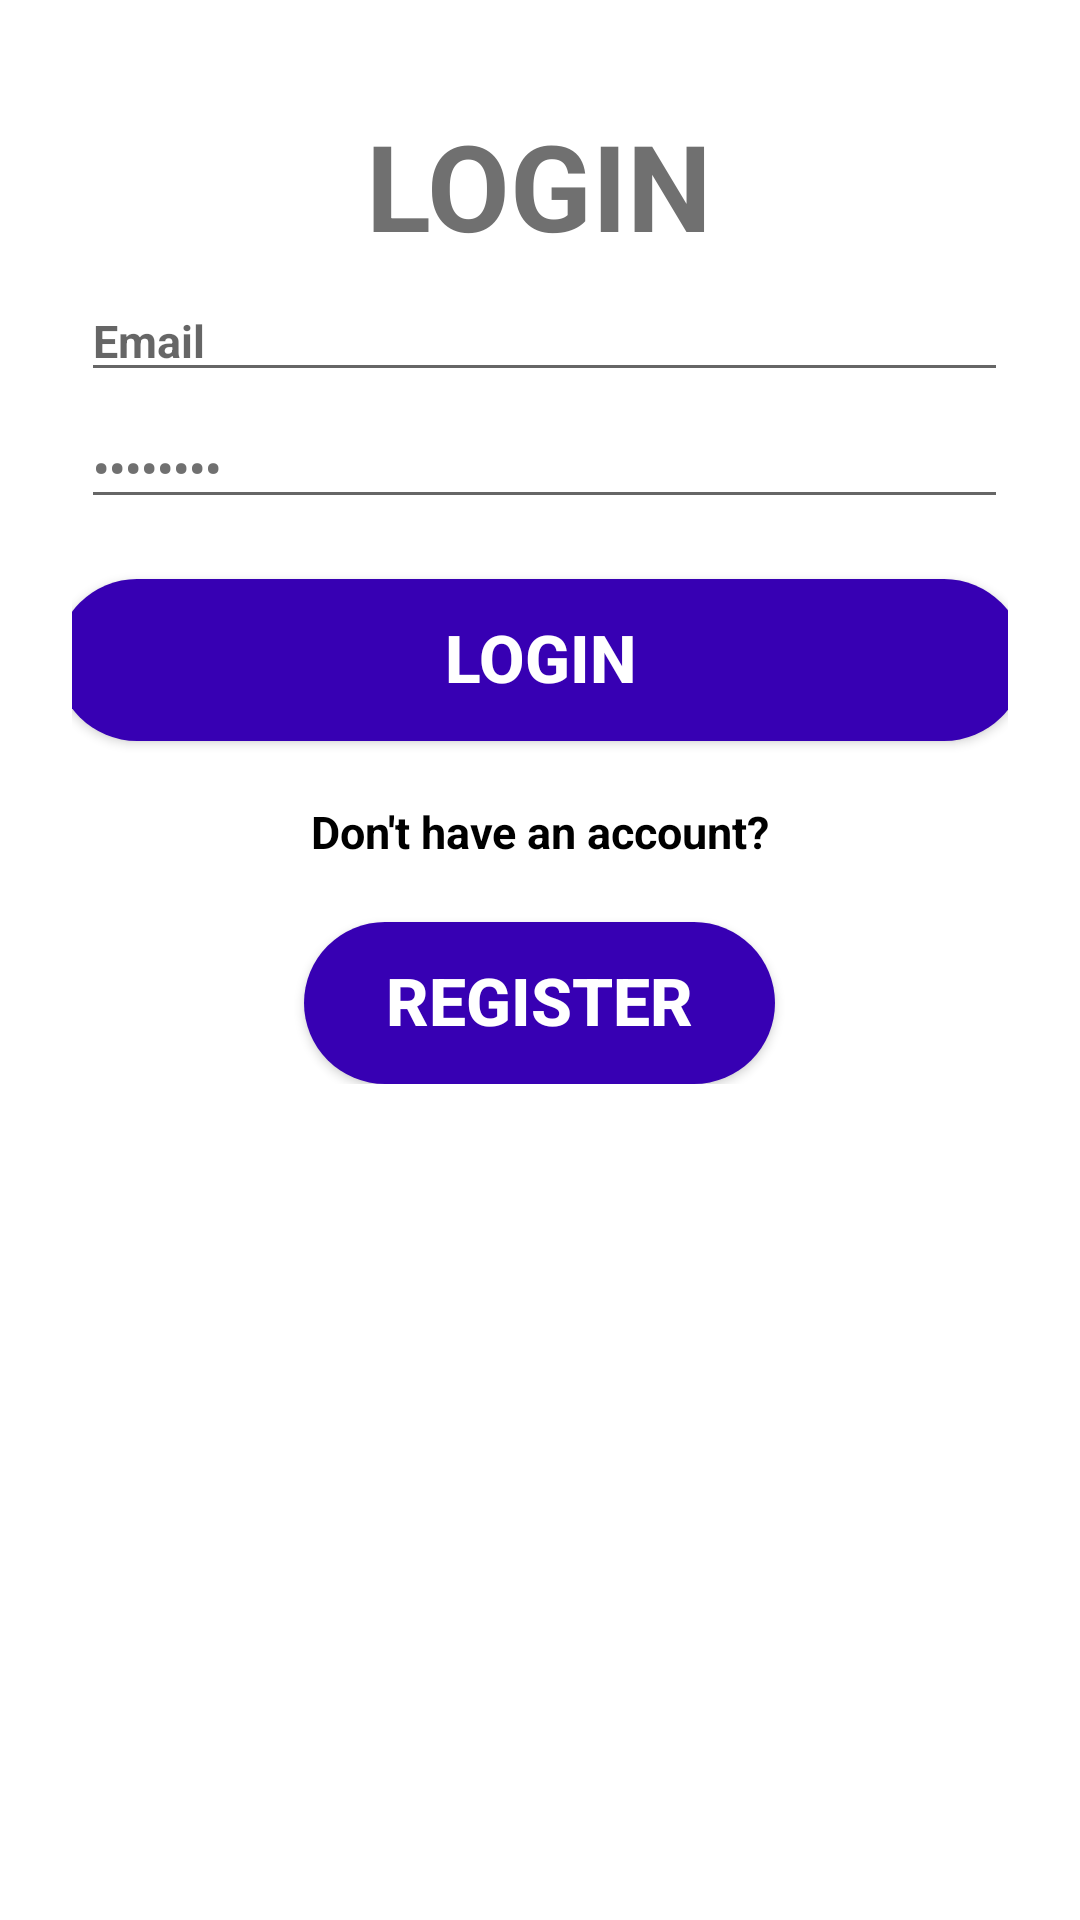

Here is an Android app screen rendered from its layout file. Give the layout XML and the strings, colors and styles it references.
<!-- AndroidManifest.xml: application theme Theme.CleanCity -->
<!-- res/layout/activity_login.xml -->
<?xml version="1.0" encoding="utf-8"?>
<LinearLayout
    xmlns:android="http://schemas.android.com/apk/res/android"
    android:layout_width="match_parent"
    android:layout_height="match_parent"
    android:background="@color/white"
    android:focusableInTouchMode="true"
    android:orientation="vertical">
    
    <LinearLayout
        style="@style/linearVerticalParent"
        android:layout_marginStart="24dp"
        android:layout_marginEnd="24dp"
        android:layout_marginTop="35dp">

        <TextView
            style="@style/PageTitleText"
            android:layout_gravity="center"
            android:gravity="center"
            android:text="@string/login_text"/>

        <EditText
            android:id="@+id/loginEmail"
            style="@style/editProfileText"
            android:hint="@string/email_text"
            android:importantForAutofill="no"
            android:inputType="textEmailAddress"
            android:maxLines="1"/>

        <EditText
            android:id="@+id/loginPassword"
            style="@style/editProfileText"
            android:text="@string/password_text"
            android:importantForAutofill="no"
            android:inputType="textPassword"
            android:maxLines="1" />

        <androidx.appcompat.widget.AppCompatButton
            android:id="@+id/loginSubmitButton"
            style="@style/mediumRoundButton"
            android:layout_width="323dp"
            android:layout_gravity="center"
            android:layout_marginTop="20dp"
            android:gravity="center"
            android:onClick="performButtonFunctionalities"
            android:text="@string/login_text" />

        <TextView
            style="@style/loginText"
            android:layout_width="match_parent"
            android:layout_height="wrap_content"
            android:layout_marginTop="20dp"
            android:gravity="center"
            android:text="@string/no_account_text" />

        <androidx.appcompat.widget.AppCompatButton
            android:id="@+id/registerRedirectButton"
            style="@style/mediumRoundButton"
            android:layout_width="157dp"
            android:layout_gravity="center"
            android:layout_marginTop="20dp"
            android:gravity="center"
            android:onClick="performButtonFunctionalities"
            android:text="@string/register_text" />

    </LinearLayout>
    
</LinearLayout>
<!-- resources referenced by this layout -->
<resources>
  <color name="white">#FFFFFFFF</color>
  <string name="email_text">Email</string>
  <string name="login_text">Login</string>
  <string name="no_account_text">Don\'t have an account?</string>
  <string name="password_text">Password</string>
  <string name="register_text">Register</string>
  <style name="PageTitleText" parent="viewParent">
          <item name="android:textColor">@color/containerColor</item>
          <item name="android:textSize">40sp</item>
          <item name="android:textStyle">bold</item>
          <item name="android:textAllCaps">true</item>
      </style>
  <style name="editProfileText" parent="parent">
          <item name="android:textSize">15sp</item>
          <item name="android:textColor">@color/containerColor</item>
          <item name="android:textStyle">bold</item>
          <item name="android:textAllCaps">true</item>
          <item name="android:layout_marginTop">5dp</item>
          <item name="android:layout_marginLeft">3dp</item>
      </style>
  <style name="linearVerticalParent" parent="parent">
          <item name="android:orientation">vertical</item>
      </style>
  <style name="loginText" parent="parent">
          <item name="android:textColor">@color/black</item>
          <item name="android:textSize">15sp</item>
          <item name="android:textStyle">bold</item>
      </style>
  <style name="mediumRoundButton" parent="viewParent">
          <item name="android:background">@drawable/selectable_clean_button</item>
          <item name="android:textColor">@color/white</item>
          <item name="android:textSize">22sp</item>
          <item name="android:textStyle">bold</item>
          <item name="android:textAllCaps">true</item>
      </style>
  <style name="Theme.CleanCity" parent="Theme.MaterialComponents.DayNight.DarkActionBar">
          
          <item name="colorPrimary">@color/purple_500</item>
          <item name="colorPrimaryVariant">@color/purple_700</item>
          <item name="colorOnPrimary">@color/white</item>
          
          <item name="colorSecondary">@color/teal_200</item>
          <item name="colorSecondaryVariant">@color/teal_700</item>
          <item name="colorOnSecondary">@color/black</item>
          
          <item name="android:statusBarColor" tools:targetApi="l">?attr/colorPrimaryVariant</item>
          
      </style>
  <style name="viewParent">
          <item name="android:layout_width">wrap_content</item>
          <item name="android:layout_height">wrap_content</item>
      </style>
  <color name="containerColor">#707070</color>
  <style name="parent">
          <item name="android:layout_width">match_parent</item>
          <item name="android:layout_height">wrap_content</item>
      </style>
  <color name="black">#FF000000</color>
  <!-- drawable selectable_clean_button (drawable) -->
  <?xml version="1.0" encoding="utf-8"?>
  <selector xmlns:android="http://schemas.android.com/apk/res/android" android:shape="rectangle" >
      <item android:drawable="@drawable/border_soft_shadow"
          android:state_pressed="true"/>
      <item android:drawable="@drawable/border_soft_shadow"
          android:state_focused="true"/>
      <item android:drawable="@drawable/button_round"/>
  </selector>
  <color name="purple_500">#FF6200EE</color>
  <color name="purple_700">#FF3700B3</color>
  <color name="teal_200">#FF03DAC5</color>
  <color name="teal_700">#FF018786</color>
  <!-- drawable border_soft_shadow: vector/xml drawable (drawable, 2179 chars, omitted) -->
  <!-- drawable button_round (drawable) -->
  <?xml version="1.0" encoding="utf-8"?>
  <shape xmlns:android="http://schemas.android.com/apk/res/android" android:shape="rectangle" >
      <corners android:radius="47dp" />
      <solid android:color="@color/purple_700" />
      <size
          android:width="182dp"
          android:height="54dp" />
  </shape>
</resources>
